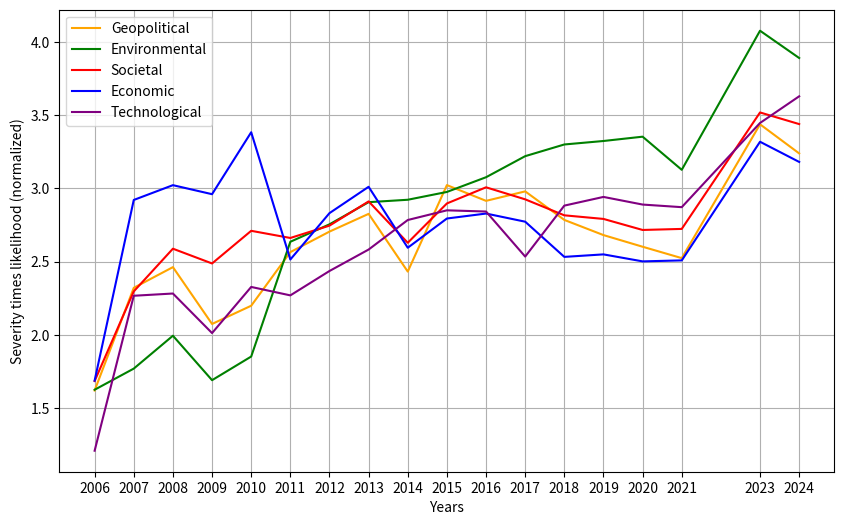

Here is the Python script that generated this plot:
import matplotlib.pyplot as plt

# Définir les données
years = [2006, 2007, 2008, 2009, 2010, 2011, 2012, 2013, 2014,
         2015, 2016, 2017, 2018, 2019, 2020, 2021, 2023, 2024]

geopolitical = [
    1.619791667, 2.321394673, 2.462730722, 2.074449105, 2.198939876, 2.565439519, 2.705471511, 2.826713333,
    2.43231707, 3.02315507, 2.915589623, 2.98028571, 2.785315005, 2.681665929, 2.602085498, 2.524202658, 3.438557763, 3.23976493
]

environmental = [
    1.625, 1.769402101, 1.994067143, 1.690358771, 1.851823152, 2.636064857, 2.755111097, 2.906586667,
    2.923058312, 2.976455302, 3.077011187, 3.220868263, 3.300789884, 3.324557708, 3.354048822, 3.12764391, 4.077998528, 3.89151537
]

societal = [
    1.68452381, 2.296896949, 2.588651199, 2.487794349, 2.710877672, 2.661959833, 2.746259819, 2.911886667,
    2.629134194, 2.897826669, 3.00812286, 2.925905881, 2.81672736, 2.792110994, 2.716669839, 2.723852223, 3.519499632, 3.440062871
]

economic = [
    1.6875, 2.921702557, 3.02274262, 2.961072266, 3.384338152, 2.514790788, 2.831706902, 3.011586667,
    2.595238218, 2.794909762, 2.828846232, 2.77320098, 2.532739655, 2.549815892, 2.502055761, 2.508712348, 3.319352465, 3.181508111
]

technological = [
    1.208333333, 2.267168776, 2.282421699, 2.012161328, 2.327393961, 2.269676333, 2.436307946, 2.582926667,
    2.784694985, 2.85083056, 2.842677553, 2.534812751, 2.883014009, 2.942416541, 2.890230672, 2.872423507, 3.447682119, 3.62987951
]

# Créer le graphique
plt.figure(figsize=(10, 6))

plt.plot(years, geopolitical, color='orange', label='Geopolitical')
plt.plot(years, environmental, color='green', label='Environmental')
plt.plot(years, societal, color='red', label='Societal')
plt.plot(years, economic, color='blue', label='Economic')
plt.plot(years, technological, color='purple', label='Technological')

plt.xlabel('Years')
plt.ylabel('Severity times likelihood (normalized)')
plt.legend()
plt.grid(True)

# Définir les années exactes comme étiquettes de l'axe des x
plt.xticks(years)

plt.show()
